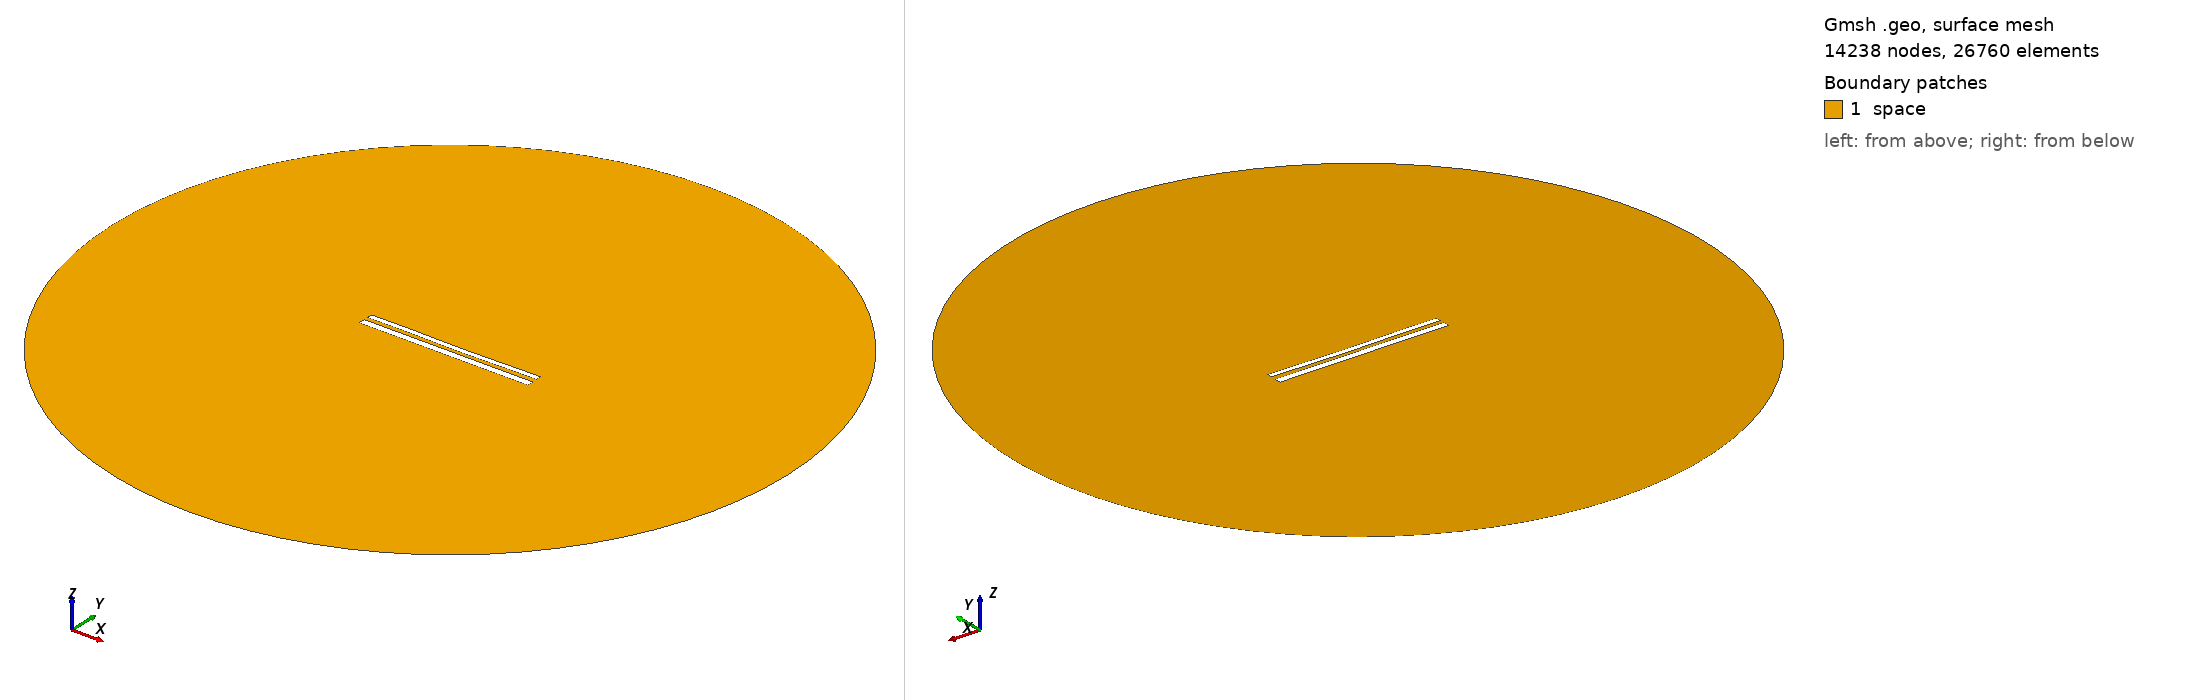

Gmsh geometry script, surface-meshed: 14238 nodes, 26760 surface elements. Boundary patches (legend numbers): 1 space. Left view from above one corner, right view from below the opposite corner. Legend entries are the model's physical surfaces. The drawing asked Gmsh for element sizes between 1% and 20% of the model's largest extent; the script's own settings can give other sizes.

=== 11644.geo (drawn) ===
//---------------------------------------
// Geometry kernel
//---------------------------------------

SetFactory("OpenCASCADE");



//---------------------------------------
// Parameters of the geometry
//---------------------------------------

// Overetch of the upper plate
overetch = 0.375;

// Distance between the plates
distance = 2.25;

// Discretization over the x axis (for the deformation)
nx = 50; 

// Length of the plate
L = 100 - overetch; 

// Number of modes
n = 4; 

// 1st mode coefficient
coeff(1) = 0.07499999999999998;
beta(1) = 0.596864 * 3.1415926535 / L;

// 2nd mode coefficient
coeff(2) = -0.15;
beta(2) = 1.49418 * 3.1415926535 / L;

// 3rd mode coefficient
coeff(3) = 0.07499999999999998;
beta(3) = 2.50025 * 3.1415926535 / L;

// 4th mode coefficient
coeff(4) = 0.07499999999999998;
beta(4) = 3.49999 * 3.1415926535 / L;



//---------------------------------------
// Upper plate (deformed rectangle)
//---------------------------------------

// Coordiantes of the upper plate
xmin = -50;
xmax = 50 - overetch;

// Height of the upper plate
yheight = 4 - 2 * overetch;

// Indexes of the points
UpperID[] = {};
LowerID[] = {};
LeftID[] = {};
RightID[] = {};

// Point index
p = 1;

// Horizontal edges
For i In {1:nx}
    x = xmin + (i-1)*(xmax - xmin)/(nx-1);

    y_bottom = distance / 2 + overetch;
    For j In {1:n}
        C = (Cosh(beta(j)*L) + Cos(beta(j)*L)) / (Sinh(beta(j)*L) + Sin(beta(j)*L));
        y_bottom  = y_bottom + coeff(j) * (Cosh(beta(j)*(x+50)) - Cos(beta(j)*(x+50)) - C * (Sinh(beta(j)*(x+50)) - Sin(beta(j)*(x+50))));
    EndFor

    y_top = y_bottom + yheight;

    Point(p) = {x, y_top, 0, 1.0};
    UpperID[i] = p;
    p = p + 1;

    Point(p) = {x, y_bottom, 0, 1.0};
    LowerID[i] = p;
    p = p + 1;
EndFor

// Create point lists
UpperPts[] = {}; LowerPts[] = {};
For i In {1:nx}
  UpperPts[] += {UpperID[i]};
  LowerPts[] += {LowerID[i]};
EndFor

// Build splines
Spline(1) = {UpperPts[]};
Spline(2) = {LowerPts[]};
Line(3) = {LowerPts[nx-1], UpperPts[nx-1]};
Line(4) = {LowerPts[0], UpperPts[0]};

// Build the plane surface
Curve Loop(1) = {2, 3, -1, -4};
Plane Surface(1) = {1};



//---------------------------------------
// Lower plate (rectangle)
//---------------------------------------

// Vertices
Point(1001) = {-50, -1, 0, 1.0};
Point(1002) = { 50, -1, 0, 1.0};
Point(1003) = { 50,  -5, 0, 1.0};
Point(1004) = {-50,  -5, 0, 1.0};

// Edges
Line(5) = {1001, 1002};
Line(6) = {1002, 1003};
Line(7) = {1003, 1004};
Line(8) = {1004, 1001};

// Plane surface
Line Loop(2) = {5, 6, 7, 8};
Plane Surface(2) = {2}; 



//---------------------------------------
// Outer (fictious) boundary
//---------------------------------------

// Points
Point(1005) = {0, 0, 0};       // Center
Point(1006) = {200, 0, 0};     // Start point
Point(1007) = {0, 200, 0};     // 90 degrees
Point(1008) = {-200, 0, 0};    // 180 degrees
Point(1009) = {0, -200, 0};    // 270 degrees

// Circle arcs (each needs start, center, end)
Circle(9) = {1006, 1005, 1007};
Circle(10) = {1007, 1005, 1008};
Circle(11) = {1008, 1005, 1009};
Circle(12) = {1009, 1005, 1006};

// Plane surface for the entire domain
Curve Loop(3) = {9, 10, 11, 12};
Surface(3) = {3};

// Subtract the plates from the whole domain to obtain the actual domain where we want to solve the equations
BooleanDifference{ Surface{3}; Delete; }{ Surface{1}; Surface{2}; Delete; }




//---------------------------------------
// Transfinite Lines/Curves
//---------------------------------------

// Set the number of points on the boundaries
r = 7;

// Plates
Transfinite Curve {1, 2} = 50*r Using Progression 1;
Transfinite Curve {3, 4} = 2*r Using Progression 1;
Transfinite Line {5, 7} = 50*r Using Progression 1;
Transfinite Line {6, 8} = 2*r Using Progression 1;

// Outer boundary
Transfinite Line {9, 10, 11, 12} = 20 Using Progression 1;



//---------------------------------------
// Physical groups
//---------------------------------------                

// Physical curves (boundaries)
Physical Line("force_segment", 10) = {2};
Physical Line("upper_plate", 11) = {1, 3, 4};
Physical Line("lower_plate", 12) = {5, 6, 7, 8};
Physical Line("boundary", 20) = {9, 10, 11, 12};

// Physical Surfaces
Physical Surface("space", 30) = {3};



//---------------------------------------
// 6. Generate the Mesh
//---------------------------------------

// 2D mesh generation
Mesh 2;
